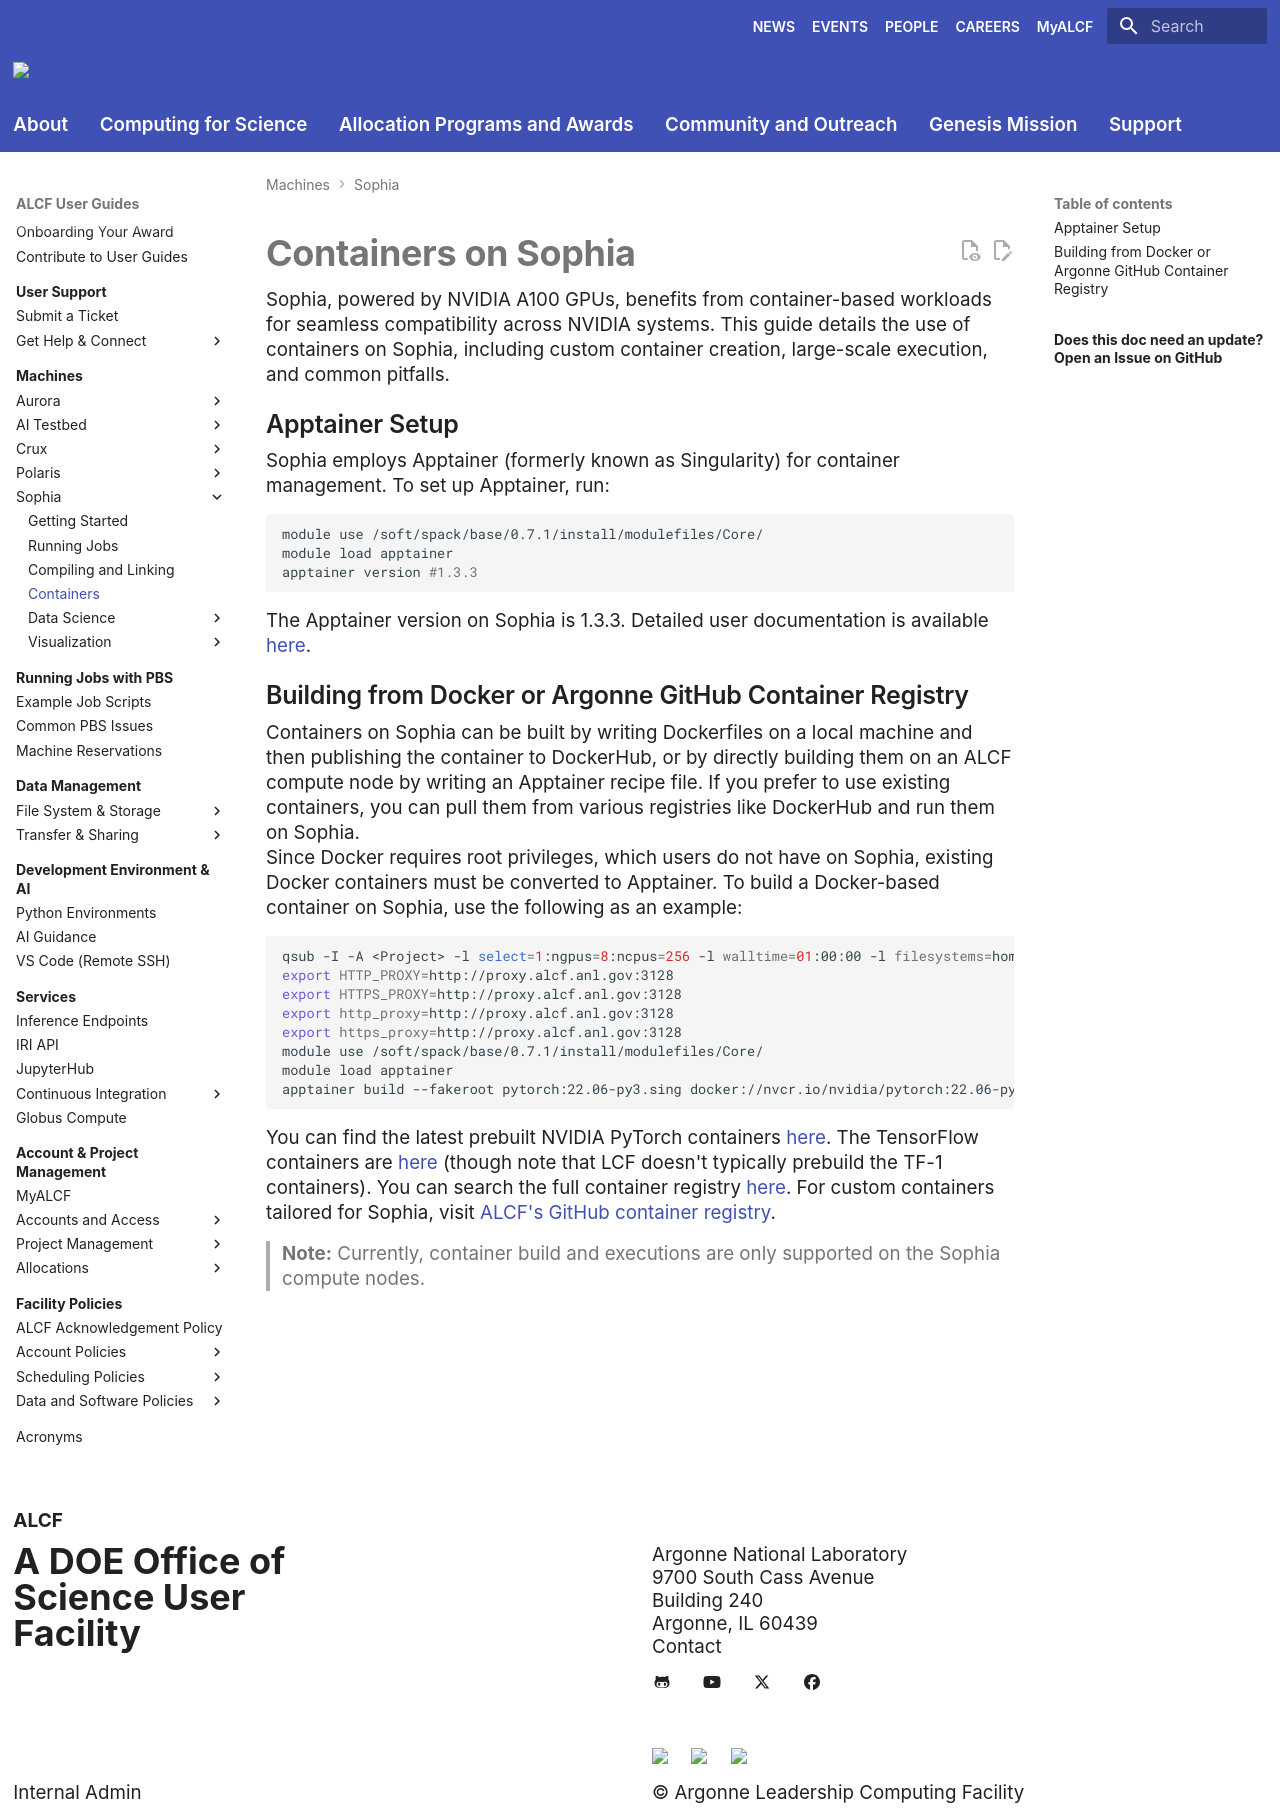

repository: argonne-lcf/user-guides · page: sophia/containers/containers/index.html · generator: mkdocs

# Containers on Sophia

Sophia, powered by NVIDIA A100 GPUs, benefits from container-based workloads for seamless compatibility across NVIDIA systems. This guide details the use of containers on Sophia, including custom container creation, large-scale execution, and common pitfalls.

## Apptainer Setup

Sophia employs Apptainer (formerly known as Singularity) for container management. To set up Apptainer, run:

```bash
module use /soft/spack/base/0.7.1/install/modulefiles/Core/
module load apptainer
apptainer version #1.3.3
```

The Apptainer version on Sophia is 1.3.3. Detailed user documentation is available [here](https://apptainer.org/docs/user/1.3/).

## Building from Docker or Argonne GitHub Container Registry

Containers on Sophia can be built by writing Dockerfiles on a local machine and then publishing the container to DockerHub, or by directly building them on an ALCF compute node by writing an Apptainer recipe file. If you prefer to use existing containers, you can pull them from various registries like DockerHub and run them on Sophia.

Since Docker requires root privileges, which users do not have on Sophia, existing Docker containers must be converted to Apptainer. To build a Docker-based container on Sophia, use the following as an example:

```bash
qsub -I -A <Project> -l select=1:ngpus=8:ncpus=256 -l walltime=01:00:00 -l filesystems=home:eagle -l singularity_fakeroot=True -q by-node -k doe
export HTTP_PROXY=http://proxy.alcf.anl.gov:3128
export HTTPS_PROXY=http://proxy.alcf.anl.gov:3128
export http_proxy=http://proxy.alcf.anl.gov:3128
export https_proxy=http://proxy.alcf.anl.gov:3128
module use /soft/spack/base/0.7.1/install/modulefiles/Core/
module load apptainer
apptainer build --fakeroot pytorch:22.06-py3.sing docker://nvcr.io/nvidia/pytorch:22.06-py3
```

You can find the latest prebuilt NVIDIA PyTorch containers [here](https://catalog.ngc.nvidia.com/orgs/nvidia/containers/pytorch). The TensorFlow containers are [here](https://catalog.ngc.nvidia.com/orgs/nvidia/containers/tensorflow) (though note that LCF doesn't typically prebuild the TF-1 containers). You can search the full container registry [here](https://catalog.ngc.nvidia.com/containers). For custom containers tailored for Sophia, visit [ALCF's GitHub container registry](https://github.com/argonne-lcf/container-registry/tree/main).

> **Note:** Currently, container build and executions are only supported on the Sophia compute nodes.
